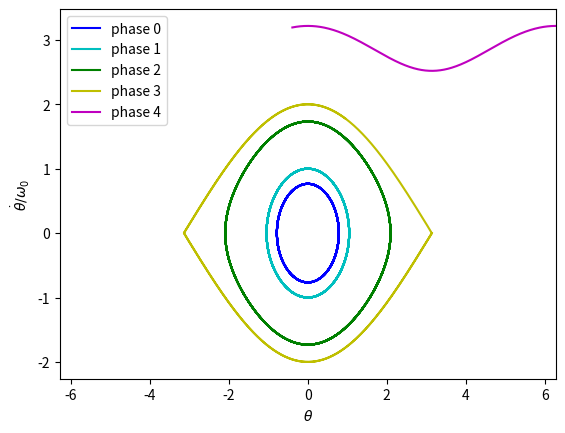

Recreate this plot in Python.
import numpy as np
from scipy.integrate import odeint
import matplotlib.pyplot as plt

# Definition des parametres
l = 1.0         # m
g = 9.81        # m/s2
m = 1.0         # kg
Omega2 = g/l    # pulsation du pendule

# Definition modele
def modele_pendule(y, t, a, b):
    omega, theta = y
    dydt = [-a*np.sin(theta) -b*omega, omega]
    return dydt

# Parametres de l'equation
a = Omega2
b = 0.0


# Echelle de temps
T = 2*np.pi/np.sqrt(Omega2)
t = np.linspace(0, 10*T, 10000)


# Conditions initiales1
theta0 = [np.pi/4.0, np.pi/3.0, np.pi/1.5, np.pi - 0.001, -np.pi/8.0]
omega0 = [0.0, 0.0, 0.0, 0.0, 10.0]
colors = ['b', 'c', 'g', 'y', 'm']

for i in range(len(theta0)):
    y0 = [omega0[i], theta0[i]]
    # Resolution de l'equation differentielle
    sol = odeint(modele_pendule, y0, t, args=(a, b))

    # Affichage des solutions
    #plt.plot(t, sol[:, 1], 'b', label='theta(t)')
    #plt.plot(t, sol[:, 0], 'r', label='omega(t)')
    plt.plot(sol[:, 1], sol[:, 0]/np.sqrt(Omega2), colors[i], label='phase %i'%i)

#plt.ylim(-5,+5)
plt.xlim(-2*np.pi,+2*np.pi)
plt.legend(loc='best')
plt.xlabel(r'$\theta$')
plt.ylabel(r'$\dot\theta/\omega_0$')
plt.show()